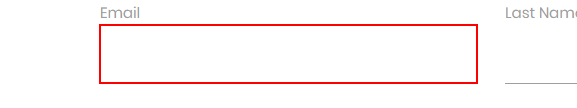
Task: Robotic Enterprise Framework
Workflow: Process

Step 1: type [in_TransactionItem(5).ToString] into the text box

Step 2: Find Element Email on the label 'Email' in window 'Rpa Challenge' (chrome.exe) (no picture)

Step 3: type [in_TransactionItem(1).ToString] into the text box (no picture)

Step 4: Find Element Last Name on the label 'Last Name' in window 'Rpa Challenge' (chrome.exe) (no picture)

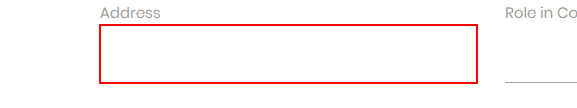
Step 5: type [in_TransactionItem(4).ToString] into the text box

Step 6: Find Element Address on the label 'Address' in window 'Rpa Challenge' (chrome.exe) (no picture)

Step 7: type [in_TransactionItem(3).ToString] into the text box (no picture)

Step 8: Find Element Role in company on the label 'Role in Company' in window 'Rpa Challenge' (chrome.exe) (no picture)

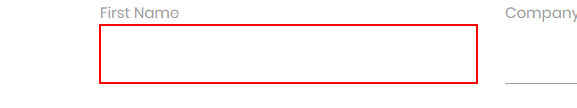
Step 9: type [in_TransactionItem(0).ToString] into the text box

Step 10: Find Element First Name on the label 'First Name' in window 'Rpa Challenge' (chrome.exe) (no picture)

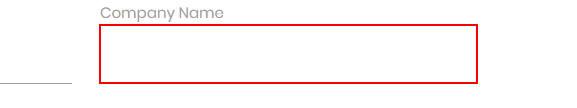
Step 11: type [in_TransactionItem(2).ToString] into the text box

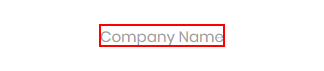
Step 12: Find Element Company Name on the label 'Company Name' in window 'Rpa Challenge' (chrome.exe)

Step 13: type [in_TransactionItem(6).ToString] into the text box (no picture)

Step 14: Find Element Phone Number on the label 'Phone Number' in window 'Rpa Challenge' (chrome.exe) (no picture)

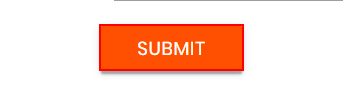
Step 15: click on the text box in window 'Rpa Challenge' (chrome.exe)
